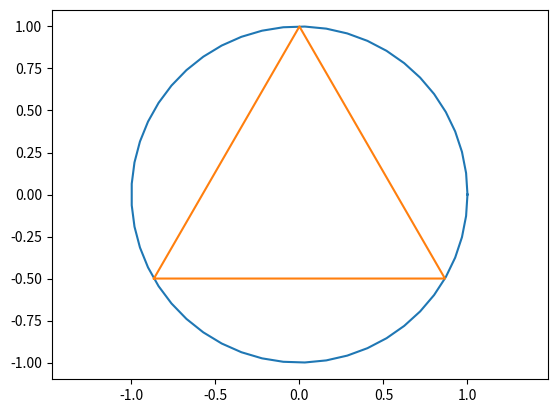

Source code (Python):
import matplotlib.pyplot as plt
import numpy as np
t = np.linspace(0, 2 * np.pi)
x = np.cos(t)
y = np.sin(t)
plt.axis('equal')
plt.plot(x, y)
plt.plot([-0.866, 0.866, 0, -0.866], [-0.5, -0.5, 1, -0.5])
plt.show()